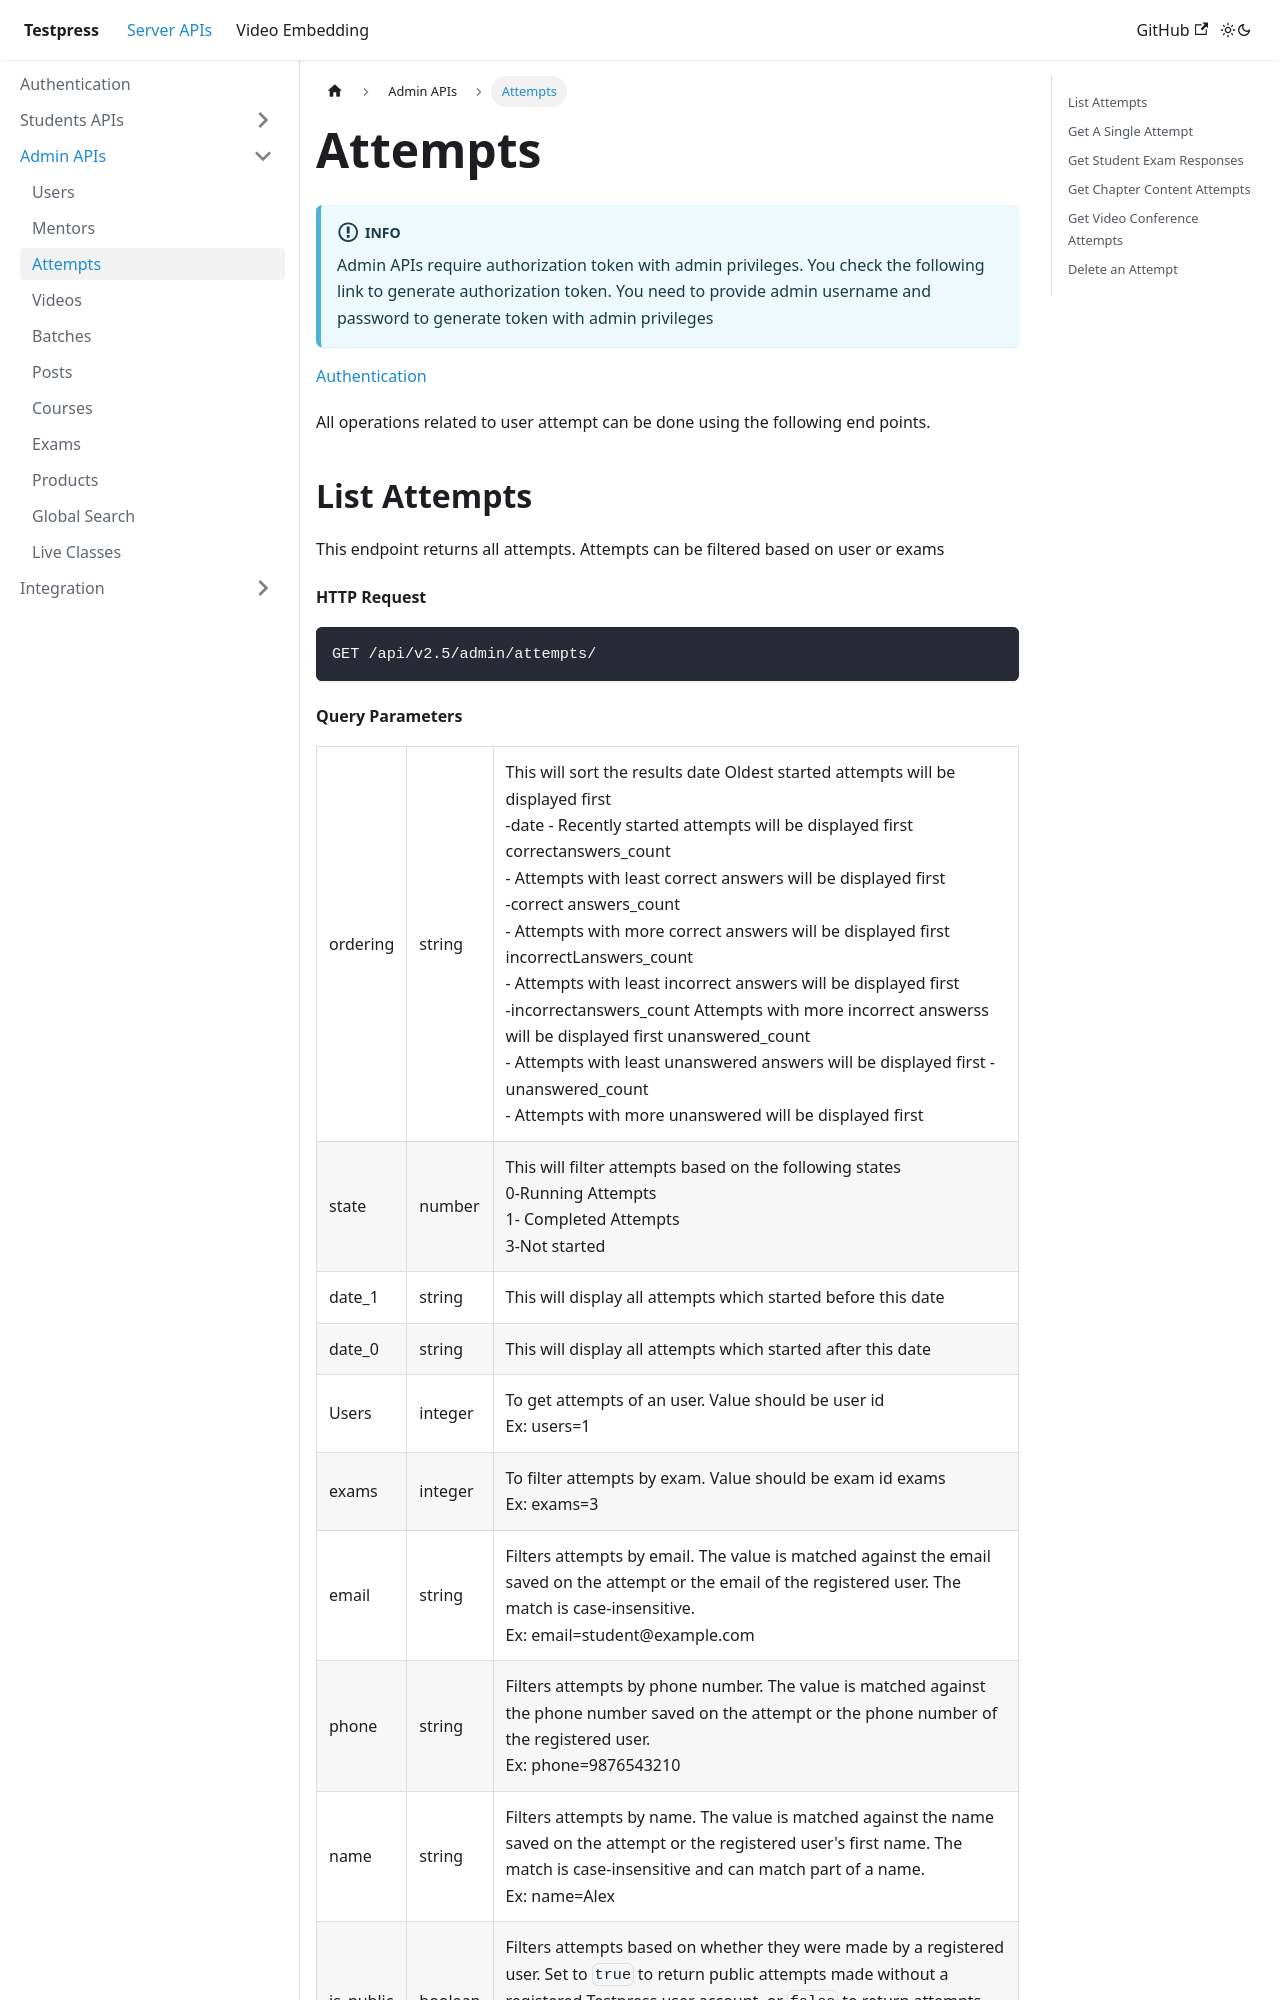

repository: testpress/testpress_docs · page: docs/server-api/admin-apis/attempts/index.html · generator: docusaurus

---
sidebar_position: 4
---

import Tabs from '@theme/Tabs';

import TabItem from '@theme/TabItem'

# Attempts

:::important

Admin APIs require authorization token with admin privileges. You check the following link to generate authorization token. You need to provide admin username and password to generate token with admin privileges

:::

[Authentication](https://testpress.github.io/testpress_docs/docs/intro/)

All operations related to user attempt can be done using the following end points.

## List Attempts

This endpoint returns all attempts. Attempts can be filtered based on user or exams

#### HTTP Request

```
GET /api/v2.5/admin/attempts/
```
